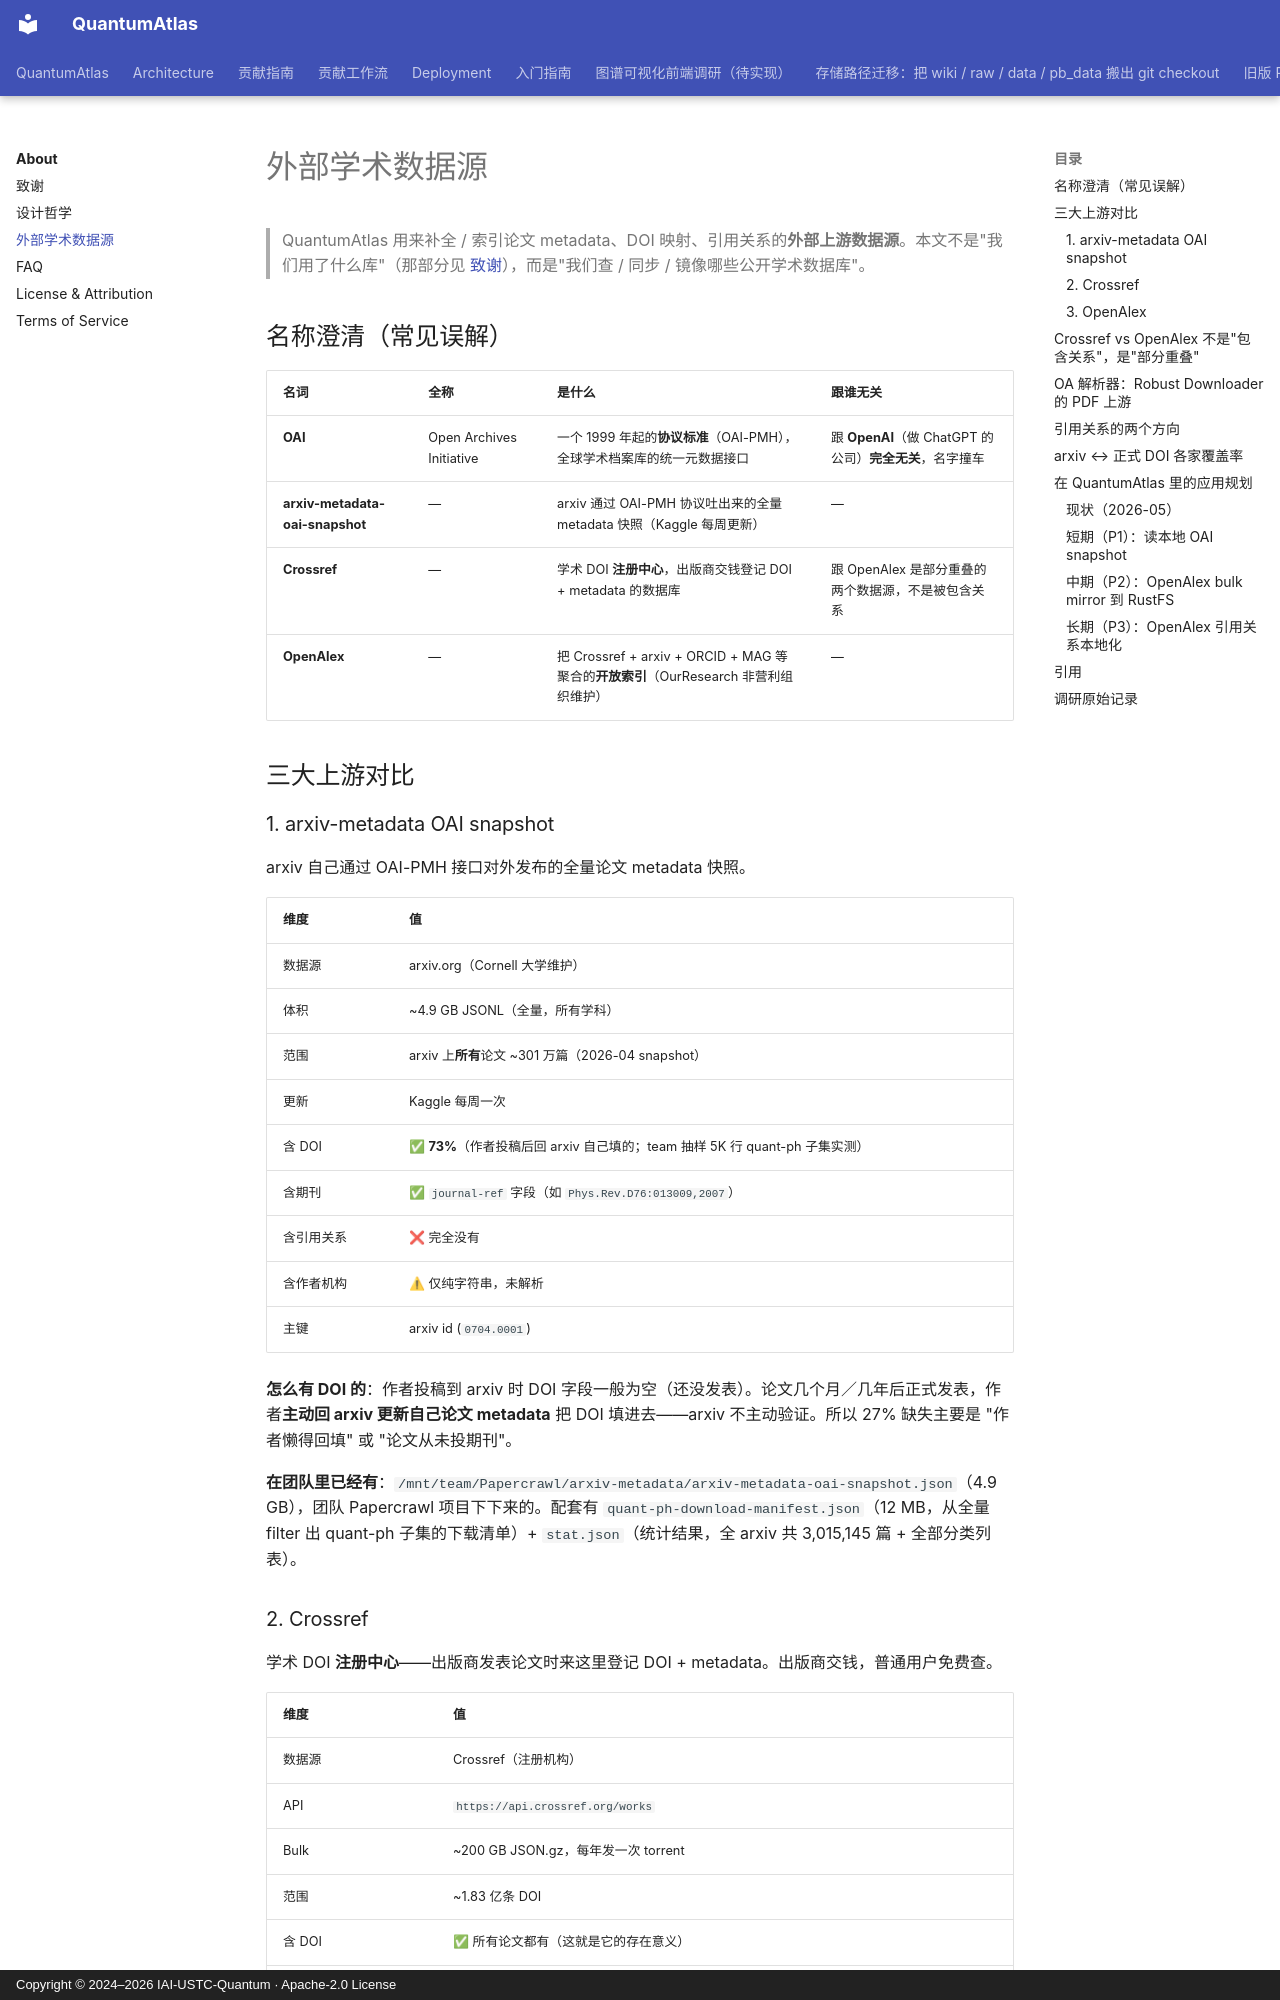

repository: IAI-USTC-Quantum/QuantumAtlas · page: about/external-data-sources/index.html · generator: mkdocs · copyright: Copyright © 2024–2026 IAI-USTC-Quantum · Apache-2.0 License

# 外部学术数据源

> QuantumAtlas 用来补全 / 索引论文 metadata、DOI 映射、引用关系的**外部上游数据源**。本文不是"我们用了什么库"（那部分见 [致谢](credits.md)），而是"我们查 / 同步 / 镜像哪些公开学术数据库"。

## 名称澄清（常见误解）

| 名词 | 全称 | 是什么 | 跟谁无关 |
|---|---|---|---|
| **OAI** | Open Archives Initiative | 一个 1999 年起的**协议标准**（OAI-PMH），全球学术档案库的统一元数据接口 | 跟 **OpenAI**（做 ChatGPT 的公司）**完全无关**，名字撞车 |
| **arxiv-metadata-oai-snapshot** | — | arxiv 通过 OAI-PMH 协议吐出来的全量 metadata 快照（Kaggle 每周更新） | — |
| **Crossref** | — | 学术 DOI **注册中心**，出版商交钱登记 DOI + metadata 的数据库 | 跟 OpenAlex 是部分重叠的两个数据源，不是被包含关系 |
| **OpenAlex** | — | 把 Crossref + arxiv + ORCID + MAG 等聚合的**开放索引**（OurResearch 非营利组织维护） | — |

## 三大上游对比

### 1. arxiv-metadata OAI snapshot

arxiv 自己通过 OAI-PMH 接口对外发布的全量论文 metadata 快照。

| 维度 | 值 |
|---|---|
| 数据源 | arxiv.org（Cornell 大学维护） |
| 体积 | ~4.9 GB JSONL（全量，所有学科） |
| 范围 | arxiv 上**所有**论文 ~301 万篇（2026-04 snapshot） |
| 更新 | Kaggle 每周一次 |
| 含 DOI | ✅ **73%**（作者投稿后回 arxiv 自己填的；team 抽样 5K 行 quant-ph 子集实测） |
| 含期刊 | ✅ `journal-ref` 字段（如 `Phys.Rev.D76:013009,2007`） |
| 含引用关系 | ❌ 完全没有 |
| 含作者机构 | ⚠ 仅纯字符串，未解析 |
| 主键 | arxiv id (`0704.0001`) |

**怎么有 DOI 的**：作者投稿到 arxiv 时 DOI 字段一般为空（还没发表）。论文几个月／几年后正式发表，作者**主动回 arxiv 更新自己论文 metadata** 把 DOI 填进去——arxiv 不主动验证。所以 27% 缺失主要是 "作者懒得回填" 或 "论文从未投期刊"。

**在团队里已经有**：`/mnt/team/Papercrawl/arxiv-metadata/arxiv-metadata-oai-snapshot.json`（4.9 GB），团队 Papercrawl 项目下下来的。配套有 `quant-ph-download-manifest.json`（12 MB，从全量 filter 出 quant-ph 子集的下载清单）+ `stat.json`（统计结果，全 arxiv 共 3,015,145 篇 + 全部分类列表）。
